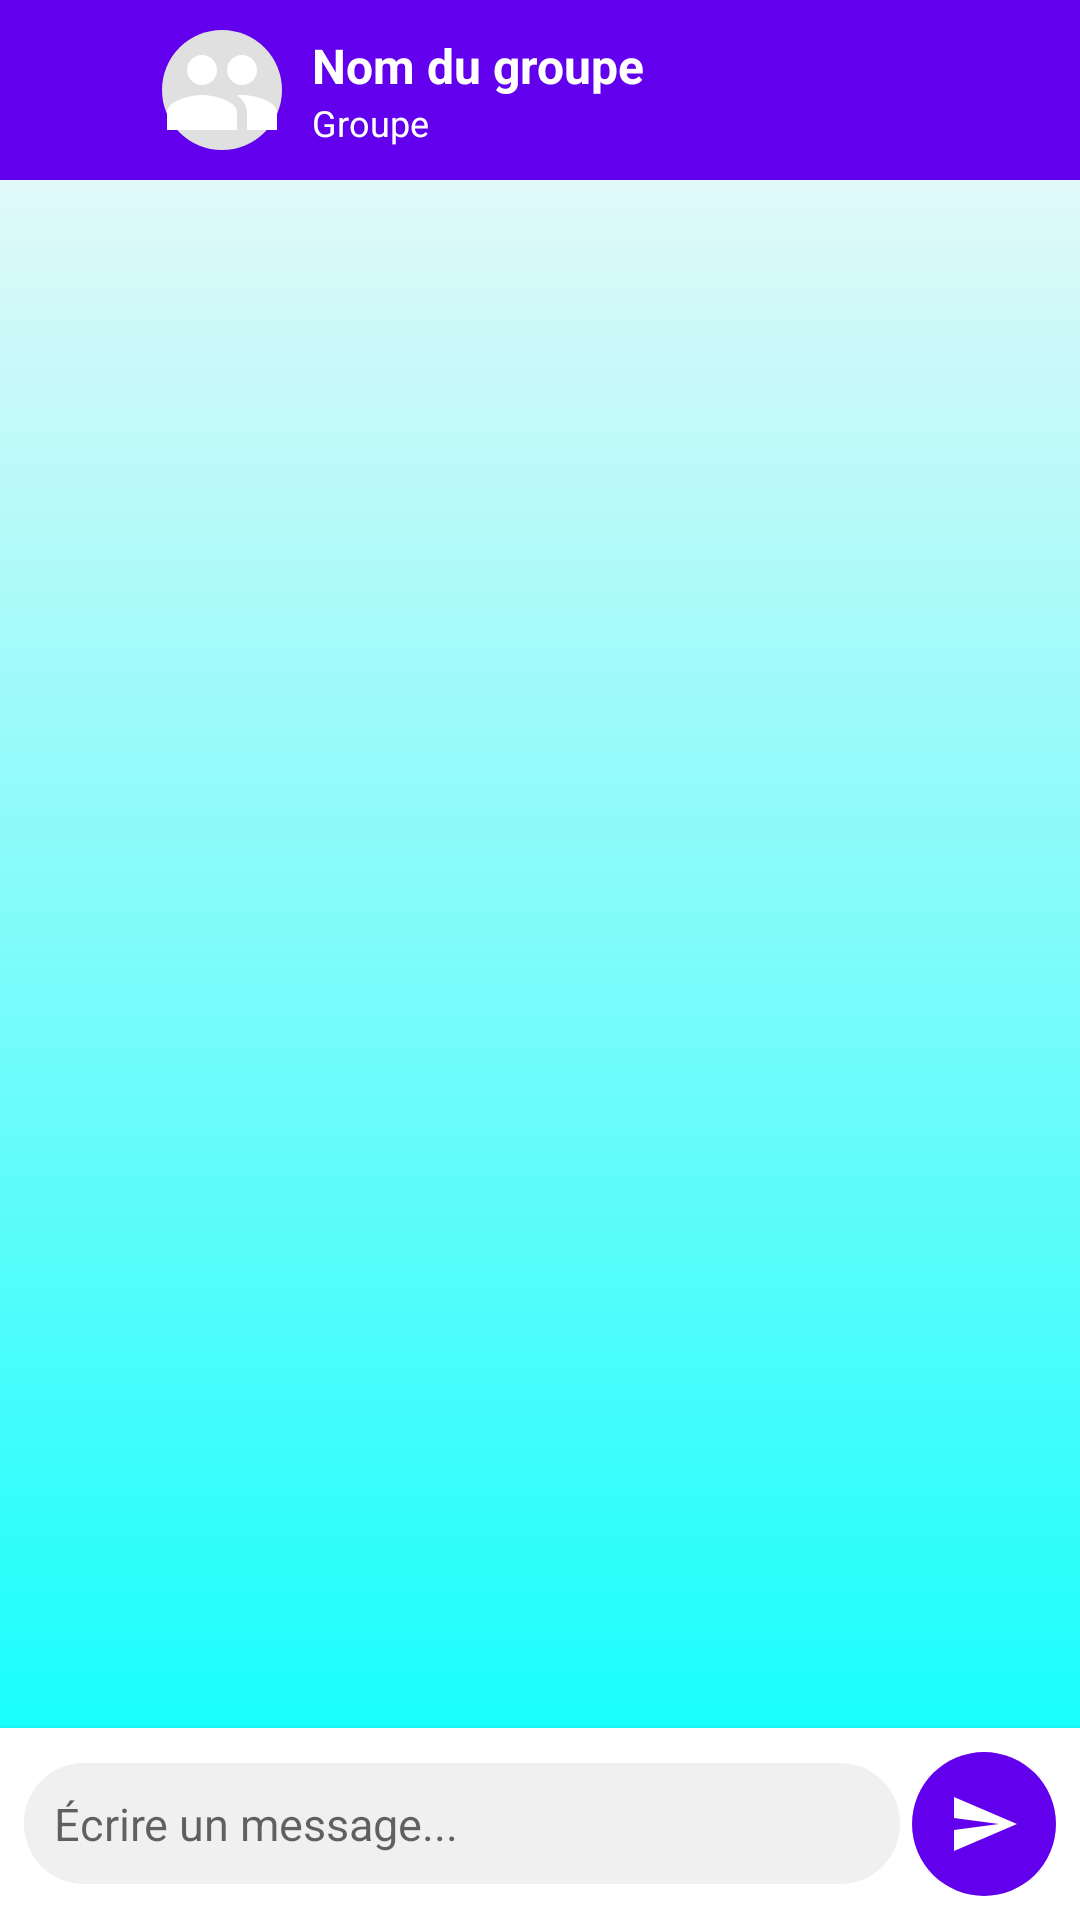

Reconstruct the res/layout file that produces this screen, plus the resources it refers to.
<!-- AndroidManifest.xml: activity theme AppTheme.FullScreen -->
<!-- res/layout/activity_chat_group.xml -->
<?xml version="1.0" encoding="utf-8"?>
<LinearLayout
    xmlns:android="http://schemas.android.com/apk/res/android"
    xmlns:app="http://schemas.android.com/apk/res-auto"
    android:orientation="vertical"
    android:background="@drawable/bg_gradient"
    android:layout_width="match_parent"
    android:layout_height="match_parent">

    

    
    <RelativeLayout
        android:layout_width="match_parent"
        android:layout_height="60dp"
        android:layout_marginTop="0dp"
        android:background="@color/purple_500"
        android:padding="10dp">

        
        <ImageButton
            android:id="@+id/btn_back_group"
            android:layout_width="36dp"
            android:layout_height="36dp"
            android:layout_alignParentStart="true"
            android:layout_centerVertical="true"
            android:background="?attr/selectableItemBackgroundBorderless"
            android:src="@drawable/ic_logout"
            app:tint="@android:color/white" />

        
        <ImageView
            android:id="@+id/img_group"
            android:layout_width="40dp"
            android:layout_height="40dp"
            android:layout_marginStart="8dp"
            android:layout_toEndOf="@id/btn_back_group"
            android:background="@drawable/circle_bg"
            android:scaleType="centerCrop"
            android:src="@drawable/ic_group"
            app:tint="@android:color/white" />

        
        <LinearLayout
            android:layout_width="wrap_content"
            android:layout_height="wrap_content"
            android:layout_centerVertical="true"
            android:layout_marginStart="10dp"
            android:layout_toEndOf="@id/img_group"
            android:orientation="vertical">

            <TextView
                android:id="@+id/tv_group_name"
                android:layout_width="wrap_content"
                android:layout_height="wrap_content"
                android:text="Nom du groupe"
                android:textColor="@android:color/white"
                android:textSize="16sp"
                android:textStyle="bold" />

            <TextView
                android:id="@+id/tv_group_info"
                android:layout_width="wrap_content"
                android:layout_height="wrap_content"
                android:text="Groupe"
                android:textColor="@android:color/white"
                android:textSize="12sp" />
        </LinearLayout>
    </RelativeLayout>

    <androidx.recyclerview.widget.RecyclerView
        android:id="@+id/rv_group_messages"
        android:layout_width="match_parent"
        android:layout_height="0dp"
        android:layout_weight="1"
        android:padding="8dp"
        android:clipToPadding="false" />

    
    <LinearLayout
        android:layout_width="match_parent"
        android:layout_height="wrap_content"
        android:layout_marginBottom="0dp"
        android:background="#FFFFFF"
        android:elevation="4dp"
        android:gravity="center_vertical"
        android:orientation="horizontal"
        android:padding="8dp">

        <EditText
            android:id="@+id/et_group_message"
            android:layout_width="0dp"
            android:layout_height="wrap_content"
            android:layout_weight="1"
            android:background="@drawable/et_message_bg"
            android:hint="Écrire un message..."
            android:padding="10dp"
            android:textColor="#000"
            android:textSize="15sp" />

        <ImageButton
            android:id="@+id/btn_send_group"
            android:layout_width="48dp"
            android:layout_height="48dp"
            android:layout_marginStart="4dp"
            android:background="@drawable/send_button_bg"
            android:src="@drawable/ic_send"
            app:tint="@android:color/white" />
    </LinearLayout>

</LinearLayout>
<!-- resources referenced by this layout -->
<resources>
  <color name="purple_500">#FF6200EE</color>
  <!-- drawable bg_gradient (drawable) -->
  <?xml version="1.0" encoding="utf-8"?>
  <shape xmlns:android="http://schemas.android.com/apk/res/android">
      <gradient
          android:startColor="#F8F8F8"
          android:endColor="#00FFFD"
          android:angle="100"/>
  </shape>
  <!-- drawable circle_bg (drawable) -->
  <?xml version="1.0" encoding="utf-8"?>
  <shape xmlns:android="http://schemas.android.com/apk/res/android"
      android:shape="oval">
  
      <solid android:color="#E0E0E0" /> 
      <size android:width="40dp" android:height="40dp" />
  </shape>
  <!-- drawable et_message_bg (drawable) -->
  <?xml version="1.0" encoding="utf-8"?>
  <shape xmlns:android="http://schemas.android.com/apk/res/android"
      android:shape="rectangle">
  
      <solid android:color="#F0F0F0" /> 
      <corners android:radius="20dp" /> 
      <padding
          android:left="12dp"
          android:top="8dp"
          android:right="12dp"
          android:bottom="8dp" />
  </shape>
  <!-- drawable ic_group (drawable) -->
  <vector xmlns:android="http://schemas.android.com/apk/res/android"
      android:width="24dp"
      android:height="24dp"
      android:viewportWidth="24"
      android:viewportHeight="24">
      <path
          android:fillColor="#FFFFFF"
          android:pathData="M16,11c1.66,0 2.99,-1.34 2.99,-3S17.66,5 16,5s-3,1.34 -3,3 1.34,3 3,3zM8,11c1.66,0 2.99,-1.34 2.99,-3S9.66,5 8,5 5,6.34 5,8s1.34,3 3,3zm0,2c-2.33,0 -7,1.17 -7,3.5V20h14v-3.5C15,14.17 10.33,13 8,13zm8,0c-0.29,0 -0.62,0.02 -0.97,0.05 1.16,0.84 1.97,2.09 1.97,3.45V20h6v-3.5c0,-2.33 -4.67,-3.5 -7,-3.5z"/>
  </vector>
  <!-- drawable ic_send (drawable) -->
  <?xml version="1.0" encoding="utf-8"?>
  <vector xmlns:android="http://schemas.android.com/apk/res/android"
      android:width="24dp"
      android:height="24dp"
      android:viewportWidth="24"
      android:viewportHeight="24">
  
      <path
          android:fillColor="#FFFFFF"
          android:pathData="M2,21L23,12 2,3 2,10l15,2-15,2z"/>
  </vector>
  <!-- drawable send_button_bg (drawable) -->
  <?xml version="1.0" encoding="utf-8"?>
  <shape xmlns:android="http://schemas.android.com/apk/res/android"
      android:shape="oval">
  
      <solid android:color="@color/purple_500" /> 
      <size android:width="48dp" android:height="48dp" /> 
      <stroke android:width="0dp" android:color="@android:color/transparent" />
      <corners android:radius="50dp" />
  </shape>
  <style name="AppTheme.FullScreen" parent="Theme.AppCompat.Light.NoActionBar">
          <item name="colorPrimary">@color/primary</item>
          <item name="colorPrimaryDark">@color/primary_dark</item>
          <item name="colorAccent">@color/purple_500</item>
          <item name="android:windowFullscreen">true</item>
      </style>
  <color name="primary">#FDFDFD</color>
  <color name="primary_dark">#FFFFFF</color>
</resources>
